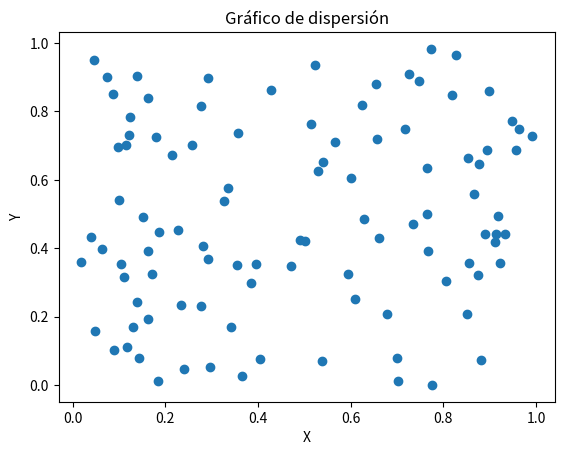

This chart was generated by the following Python code: (Note: this script raises an exception after producing the figure.)
import numpy as np
import pandas as pd
import matplotlib.pyplot as plt
import os

class ejercicios:
    def __init__(self):
        datos = [(i, None) for i in range(1, 22)] 
        self.df= pd.DataFrame(data=datos,columns=["#ejercicio", "valor"])
        self.ruta_raiz=os.path.abspath(os.getcwd())
        self.ruta_Actividad2 = "{}/SRC/pad_2025/Actividad_2/".format(self.ruta_raiz)


    def ejercicio1(self):

        # Generar un array con valores desde 10 hasta 29
        array_10_29 = np.arange(10,30)
        #self.df["#ejercicio"]=1
        #self.df["valor"]=str(array_10_29)
        self.df.iloc[0, 1] = ', '.join(map(str, array_10_29.tolist()))
        #self.df.to_excel("Actividad_2.xlsx")

    def ejercicio2(self):

        # 2. Suma de una matriz 10x10 de unos.
        array2 = np.ones((10, 10))
        suma = np.sum(array2)
        self.df.iloc[1,1]=str(suma)
        print("ejercicio2", suma)
        
    def ejercicio3(self):

        # Generar dos arrays de tamaño 5 con números aleatorios entre 1 y 10
        array1 = np.random.randint(1, 11, 5)
        array2 = np.random.randint(1, 11, 5)
        # Realizar el producto elemento a elemento
        producto = array1 * array2
        self.df.iloc[2,1]=str(producto)
        print("Array 1:", array1)
        print("Array 2:", array2)
        print("ejercicio3", producto)

    def ejercicio4(self):
         # Crear una matriz diagonal dominante para garantizar que sea invertible
        matriz = np.fromfunction(lambda i, j: np.where(i == j, i + j + 10, i + j), (4, 4), dtype=int)
        # Calcular la inversa
        inversa = np.linalg.inv(matriz)
        self.df.iloc[3, 1] = str(inversa)
        print("\nMatriz inversa:\n", inversa)

    def ejercicio5(self):
        #Encuentra los valores máximo y mínimo en un array de 100 elementos aleatorios y muestra sus índices.
        array5 = np.random.rand(100)
        max_val = np.max(array5)
        min_val = np.min(array5)
        indice_max = np.argmax(array5)
        indice_min = np.argmin(array5)
        self.df.iloc[4, 1] = f"Max: {max_val}, IndMax: {indice_max}, Min: {min_val}, IndMin: {indice_min}"
        print(f'Máximo: {max_val} en índice {indice_max}')
        print(f'Mínimo: {min_val} en índice {indice_min}')

    #Broadcasting e indexado de Arrays:
    def ejercicio6(self):
        #Crea un array de tamaño 3x1 y uno de 1x3, y súmalos utilizando broadcasting para obtener un array de 3x3.
        array6 = np.arange(3).reshape(3, 1)
        array7 = np.arange(3).reshape(1, 3)
        resultado = array6 + array7
        self.df.iloc[5, 1] = f"Array 3x1:\n{np.array_str(array6)}\n\nArray 1x3:\n{np.array_str(array7)}\n\nSuma (3x3):\n{np.array_str(resultado)}" 
        print("ejercicio6", resultado)

    def ejercicio7(self):
        #De una matriz 5x5, extrae una submatriz 2x2 que comience en la segunda fila y columna.
        matriz5x5 = np.random.randint(1, 10, (5, 5))
        submatriz = matriz5x5[1:3, 1:3]
        self.df.iloc[6, 1] = f"Matriz 5x5:\n{np.array_str(matriz5x5)}\n\nSubmatriz 2x2:\n{np.array_str(submatriz)}"
        print("ejercicio7", submatriz)
    
    def ejercicio8(self):
        #Crea un array de ceros de tamaño 10 y usa indexado para cambiar el valor de los elementos en el rango de índices 3 a 6 a 5
        array8 = np.zeros(10)
        array8[3:7] = 5
        self.df.iloc[7, 1] = str(array8)
        print("ejercicio8", array8)

    def ejercicio9(self):
        #Dada una matriz de 3x3, invierte el orden de sus filas
        matriz = np.random.randint(1, 10, (3, 3))
        matriz_invertida = matriz[::-1]
        self.df.iloc[8, 1] = f"Matriz original:\n{str(matriz.tolist())}\n\nMatriz invertida:\n{str(matriz_invertida.tolist())}"
        print("ejercicio9", matriz_invertida)

    def ejercicio10(self):
        #Dado un array de números aleatorios de tamaño 10, selecciona y muestra solo aquellos que sean mayores a 0.5.
        array10 = np.random.rand(10)
        mayores_05 = array10[array10 > 0.5]
        self.df.iloc[9, 1] = f"Array:\n{str(array10)}\n\nMayores a 0.5:\n{str(mayores_05)}"
        print("ejercicio10", mayores_05)

    #Gráficos de dispersión, densidad y contorno:
    def ejercicio11(self):
        #Genera dos arrays de tamaño 100 con números aleatorios y crea un gráfico de dispersión.
        X = np.random.rand(100)
        Y = np.random.rand(100)
        plt.figure() 
        plt.scatter(X, Y)
        plt.title("Gráfico de dispersión")
        plt.xlabel("X")
        plt.ylabel("Y")
        ruta = "{}ejercicio_11.png".format(self.ruta_Actividad2)
        plt.savefig(ruta)
        plt.close()
        #plt.show()
        self.df.iloc[10, 1] = "Gráfico de dispersión"
        print("ejercicio11", "Gráfico de dispersión")
        

    def ejercicio12(self):
        #Genera un gráfico de dispersión las variables 𝑥 y 𝑦 = 𝑠𝑖𝑛(𝑥)+ ruido Gaussiano. Donde x es un array con númereos entre -2𝜋 𝑦 2𝜋. Grafica también los puntos 𝑦 = 𝑠𝑖𝑛(𝑥) en el mismo plot
        x = np.linspace(-2*np.pi, 2*np.pi, 100)
        y = np.sin(x) + np.random.normal(0, 0.1, 100)
        plt.figure()
        plt.scatter(x, y, label="sin(x) + ruido")
        plt.plot(x, np.sin(x), label="sin(x)", color="red")
        plt.legend()
        plt.title("Gráfico de dispersión con ruido")
        plt.xlabel("x")
        plt.ylabel("y")
        ruta = "{}ejercicio_12.png".format(self.ruta_Actividad2)
        plt.savefig(ruta)
        plt.close()
        #plt.show()
        self.df.iloc[11, 1] = "Gráfico de dispersión con ruido"
        print("ejercicio12", "Gráfico de dispersión con ruido")

    def ejercicio13(self):
        #Utiliza la función np.meshgrid para crear una cuadrícula y luego aplica la función z = np.cos(x) + np.sin(y) para generar y mostrar un gráfico de contorno.
        x = np.linspace(-2*np.pi, 2*np.pi, 100)
        y = np.linspace(-2*np.pi, 2*np.pi, 100)
        X, Y = np.meshgrid(x, y)
        Z = np.cos(X) + np.sin(Y)
        plt.figure()
        plt.contourf(X, Y, Z)
        plt.colorbar()
        plt.title("Gráfico de contorno")
        plt.xlabel("x")
        plt.ylabel("y")
        ruta= "{}ejercicio_13.png".format(self.ruta_Actividad2)
        plt.savefig(ruta)
        plt.close()
        #plt.show()
        self.df.iloc[12, 1] = "Gráfico de contorno"
        print("ejercicio13", "Gráfico de contorno")

    def ejercicio14(self):
        #Crea un gráfico de dispersión con 1000 puntos aleatorios y utiliza la densidad de estos puntos para ajustar el color de cada punto.
        x = np.random.rand(1000)
        y = np.random.rand(1000)
        plt.figure()
        plt.scatter(x, y, c=x, cmap="viridis")
        plt.colorbar()
        plt.title("Gráfico de dispersión con densidad de puntos")
        plt.xlabel("x")
        plt.ylabel("y")
        rura= "{}ejercicio_14.png".format(self.ruta_Actividad2)
        plt.savefig(rura)
        plt.close()
        #plt.show()
        self.df.iloc[13, 1] = "Gráfico de dispersión con densidad de puntos"
        print("ejercicio14", "Gráfico de dispersión con densidad de puntos")

    def ejercicio15(self):
        #A partir de la misma función del ejercicio 12, genera un gráfico de contorno lleno.
        x = np.linspace(-2*np.pi, 2*np.pi, 100)
        y = np.linspace(-2*np.pi, 2*np.pi, 100)
        X, Y = np.meshgrid(x, y)
        Z = np.cos(X) + np.sin(Y)
        plt.figure()
        plt.contour(X, Y, Z)
        plt.colorbar()
        plt.title("Gráfico de contorno lleno")
        plt.xlabel("x")
        plt.ylabel("y")
        ruta= "{}ejercicio_15.png".format(self.ruta_Actividad2)
        plt.savefig(ruta)
        plt.close()
        #plt.show()
        self.df.iloc[14, 1] = "Gráfico de contorno lleno"
        print("ejercicio15", "Gráfico de contorno lleno")

    def ejercicio16(self):
        #Añade etiquetas para el eje X (‘Eje X’), eje Y (‘Eje Y’) y un título (‘Gráfico de Dispersión’) a tu gráfico de dispersión del ejercicio 12 y crea leyendas para cada gráfico usando código LaTex
        x = np.linspace(-2*np.pi, 2*np.pi, 100)
        y = np.sin(x) + np.random.normal(0, 0.1, 100)   
        plt.figure()
        plt.scatter(x, y, label=r"$\sin(x) + ruido$")
        plt.plot(x, np.sin(x), label=r"$\sin(x)$", color="red")
        plt.legend()
        plt.title("Gráfico de dispersión")
        plt.xlabel("Eje X")
        plt.ylabel("Eje Y")
        ruta= "{}ejercicio_16.png".format(self.ruta_Actividad2)
        plt.savefig(ruta)
        plt.close()
        #plt.show()
        self.df.iloc[15, 1] = "Gráfico de dispersión con etiquetas"
        print("ejercicio16", "Gráfico de dispersión con etiquetas")

     #Histogramas
    def ejercicio17(self):
        #Crea un histograma a partir de un array de 1000 números aleatorios generados con una distribución normal.
        array17 = np.random.normal(0, 1, 1000)
        plt.figure()
        plt.hist(array17, bins=30)
        plt.title("Histograma")
        plt.xlabel("Valor")
        plt.ylabel("Frecuencia")
        ruta= "{}ejercicio_17.png".format(self.ruta_Actividad2)
        plt.savefig(ruta)
        plt.close()
        #plt.show()
        self.df.iloc[16, 1] = "Histograma"
        print("ejercicio17", "Histograma")

    def ejercicio18(self):
        #Genera dos sets de datos con distribuciones normales diferentes y muéstralos en el mismo histograma.
        array18_1 = np.random.normal(0, 1, 1000)
        array18_2 = np.random.normal(2, 1, 1000)
        plt.figure()
        plt.hist(array18_1, bins=30, alpha=0.5, label="Array 1")
        plt.hist(array18_2, bins=30, alpha=0.5, label="Array 2")
        plt.legend()
        plt.title("Histograma con dos distribuciones")
        plt.xlabel("Valor")
        plt.ylabel("Frecuencia")
        ruta= "{}ejercicio_18.png".format(self.ruta_Actividad2)
        plt.savefig(ruta)
        plt.close()
        #plt.show()
        self.df.iloc[17, 1] = "Histograma con dos distribuciones"
        print("ejercicio18", "Histograma con dos distribuciones")

    def ejercicio19(self):
        #Experimenta con diferentes valores de bins (por ejemplo, 10, 30, 50) en un histograma y observa cómo cambia la representación.
        array19 = np.random.normal(0, 1, 1000)
        plt.figure()
        plt.hist(array19, bins=10, alpha=0.5, label="Bins 10")
        plt.hist(array19, bins=30, alpha=0.5, label="Bins 30")
        plt.hist(array19, bins=50, alpha=0.5, label="Bins 50")
        plt.legend()
        plt.title("Histograma con diferentes bins")
        plt.xlabel("Valor")
        plt.ylabel("Frecuencia")
        ruta= "{}ejercicio_19.png".format(self.ruta_Actividad2)
        plt.savefig(ruta)
        plt.close()
        #plt.show()
        self.df.iloc[18, 1] = "Histograma con diferentes bins"
        print("ejercicio19", "Histograma con diferentes bins")

    def ejercicio20(self):
        #Añade una línea vertical que indique la media de los datos en el histograma.
        array20 = np.random.normal(0, 1, 1000)
        plt.figure()
        plt.hist(array20, bins=30, alpha=0.5)
        plt.axvline(np.mean(array20), color="red", linestyle="--", label="Media")
        plt.legend()
        plt.title("Histograma con media")
        plt.xlabel("Valor")
        plt.ylabel("Frecuencia")
        ruta= "{}ejercicio_20.png".format(self.ruta_Actividad2)
        plt.savefig(ruta)
        plt.close()
        #plt.show()
        self.df.iloc[19, 1] = "Histograma con media"
        print("ejercicio20", "Histograma con media")

    def ejercicio21(self):
        #Crea histogramas superpuestos para los dos sets de datos del ejercicio 17, usando colores y transparencias diferentes para distinguirlos.
        array21_1 = np.random.normal(0, 1, 1000)
        array21_2 = np.random.normal(2, 1, 1000)
        plt.figure()
        plt.hist(array21_1, bins=30, alpha=0.5, color="blue", label="Array 1")
        plt.hist(array21_2, bins=30, alpha=0.5, color="red", label="Array 2")
        plt.legend()
        plt.title("Histograma con dos distribuciones")
        plt.xlabel("Valor")
        plt.ylabel("Frecuencia")
        ruta= "{}ejercicio_21.png".format(self.ruta_Actividad2)
        plt.savefig(ruta)
        plt.close()
        #plt.show()
        self.df.iloc[20, 1] = "Histograma con dos distribuciones superpuestas"
        print("ejercicio21", "Histograma con dos distribuciones superpuestas")


        #print(array_10_29)
    def ejecutar(self):
        self.ejercicio1()
        self.ejercicio2()
        self.ejercicio3()
        self.ejercicio4()
        self.ejercicio5()
        self.ejercicio6()
        self.ejercicio7()
        self.ejercicio8()
        self.ejercicio9()
        self.ejercicio10()
        self.ejercicio11()
        self.ejercicio12()
        self.ejercicio13()
        self.ejercicio14()
        self.ejercicio15()
        self.ejercicio16()
        self.ejercicio17()
        self.ejercicio18()
        self.ejercicio19()
        self.ejercicio20()
        self.ejercicio21()
        
        self.df.to_csv(f"{self.ruta_Actividad2}/Actividad_2.csv", index=False)
ene= ejercicios()
ene.ejecutar()

        
